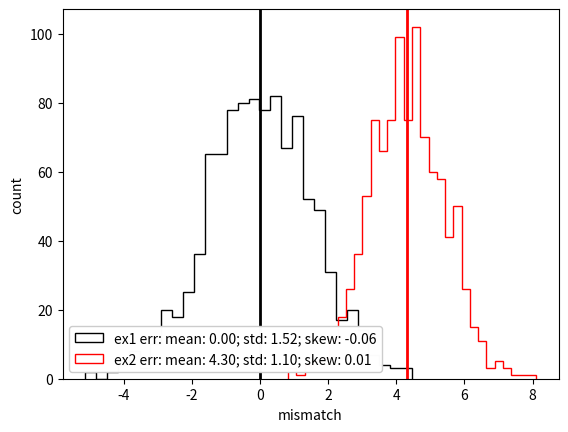

The matplotlib source for this figure:
# %%

import numpy as np
import scipy as sp
import matplotlib.pyplot as plt

# %%

def plot_hist_mismatch(predictor, target, label_base="", bins=30, color=None):
    mismatch = target - predictor
    mismatch_mean = np.mean(mismatch)
    mismatch_std = np.std(mismatch)
    mismatch_skew = sp.stats.skew(mismatch)
    mean_linewidth = 2
    if color is None:
        plt.hist(mismatch, bins=bins, label=label_base + f" err: mean: {mismatch_mean:.2f}; std: {mismatch_std:.2f}; skew: {mismatch_skew:.2f}", histtype=u'step')
        plt.axvline(mismatch_mean, linewidth=mean_linewidth)
    else:
        plt.hist(mismatch, bins=bins, label=label_base + f" err: mean: {mismatch_mean:.2f}; std: {mismatch_std:.2f}; skew: {mismatch_skew:.2f}", histtype=u'step', color=color)
        plt.axvline(mismatch_mean, color=color, linewidth=mean_linewidth)

    plt.xlabel("mismatch")
    plt.ylabel("count")


# %%

x1 = np.random.normal(size=1000)
y1 = 1.1 * np.random.normal(size=1000)

x2 = np.random.normal(size=1000)
y2 = 4.3 + 0.5 * np.random.normal(size=1000)

plt.figure()
plot_hist_mismatch(x1, y1, label_base="ex1", color="k")
plot_hist_mismatch(x2, y2, label_base="ex2", color="r")
plt.legend(loc="lower left",  framealpha=0.99)
plt.show()

# %%

